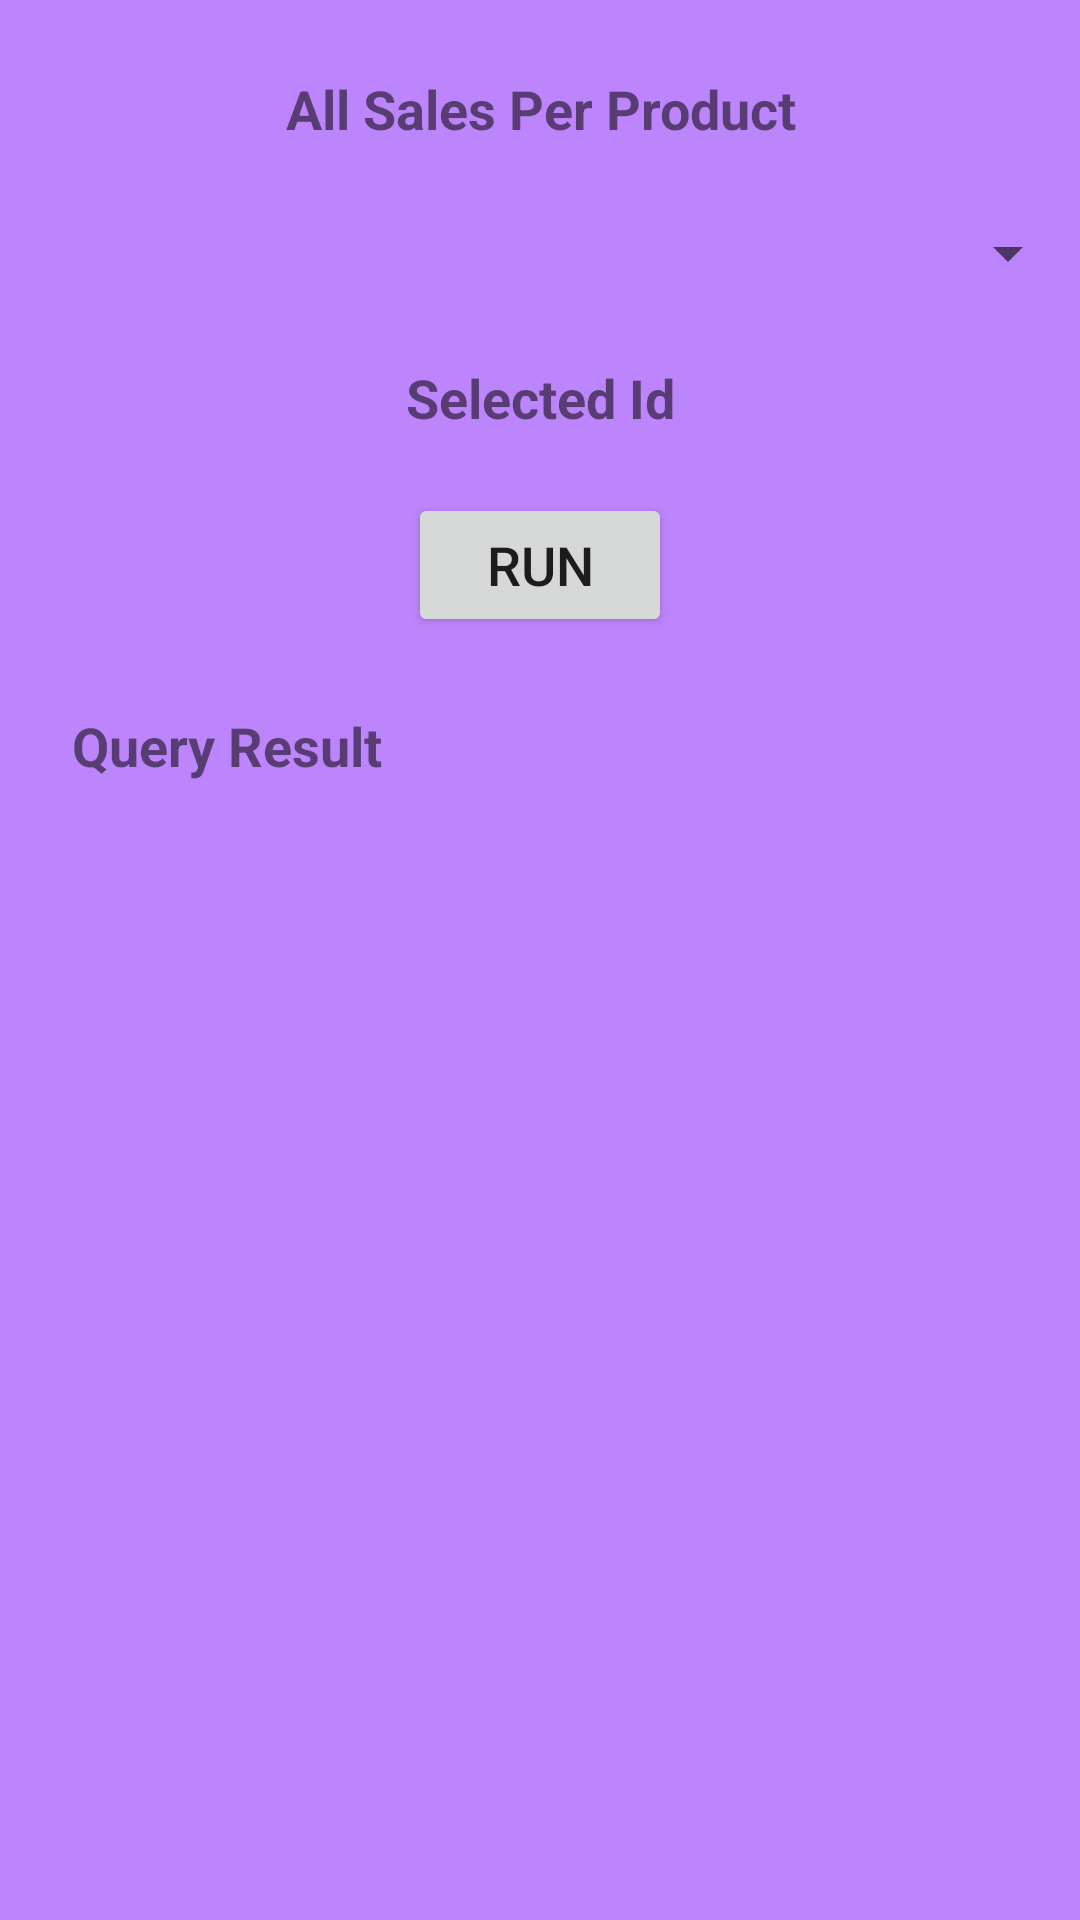

The Android layout XML behind this screen, and the referenced resources:
<!-- AndroidManifest.xml: application theme AppTheme -->
<!-- res/layout/f_query_all_sales_per_product.xml -->
<?xml version="1.0" encoding="utf-8"?>
<LinearLayout
    xmlns:android="http://schemas.android.com/apk/res/android"
    xmlns:tools="http://schemas.android.com/tools"
    android:layout_width="match_parent"
    android:layout_height="match_parent"
    android:orientation="vertical"
    android:background="@color/white2"
    tools:context=".Fragment.F_Query_All_Sales_Per_Product">

    <TextView
        android:id="@+id/title"
        android:layout_width="match_parent"
        android:layout_height="wrap_content"
        android:layout_gravity="center_horizontal"
        android:textAlignment="center"
        android:text="All Sales Per Product"
        android:layout_margin="24dp"
        android:textStyle="bold"
        android:textSize="18dp"/>

    <Spinner
        android:id="@+id/product_id_spinner"
        android:layout_width="match_parent"
        android:layout_height="wrap_content"
        android:layout_gravity="center_horizontal"
        android:layout_toRightOf="@id/product_id_title"/>

    <TextView
        android:id="@+id/product_id_title"
        android:layout_width="match_parent"
        android:layout_height="20dp"
        android:layout_gravity="center_horizontal"
        android:textAlignment="center"
        android:layout_margin="24dp"
        android:text="Selected Id"
        android:textStyle="bold"
        android:textSize="18dp"/>

    <Button
        android:id="@+id/query_run"
        android:layout_width="wrap_content"
        android:layout_height="wrap_content"
        android:text="Run"
        android:textSize="18dp"
        android:layout_gravity="center_horizontal"
        android:textAlignment="center"/>

    <LinearLayout
        android:layout_width="match_parent"
        android:layout_height="match_parent"
        android:orientation="vertical">

        <ScrollView
            android:layout_width="match_parent"
            android:layout_height="match_parent">

            <TextView
                android:id="@+id/txt_query_all_sales_per_product"
                android:layout_width="match_parent"
                android:layout_height="wrap_content"
                android:text="Query Result"
                android:layout_margin="24dp"
                android:textStyle="bold"
                android:textSize="18dp"/>

        </ScrollView>

    </LinearLayout>

</LinearLayout>
<!-- resources referenced by this layout -->
<resources>
  <color name="white2">#BD85FB</color>
  <style name="AppTheme" parent="Theme.AppCompat.Light.NoActionBar">
          
          <item name="colorPrimary">@color/purple1</item>
          <item name="colorPrimaryDark">@color/purple2</item>
          <item name="colorAccent">@color/blue1</item>
      </style>
  <color name="purple1">#BB66F8</color>
  <color name="purple2">#994ECD</color>
  <color name="blue1">#3F51B5</color>
</resources>
